Image classification data set "split1" (carlos-vinicios/Neural-Networks on GitHub). Class labels (2): melanomas, normais.

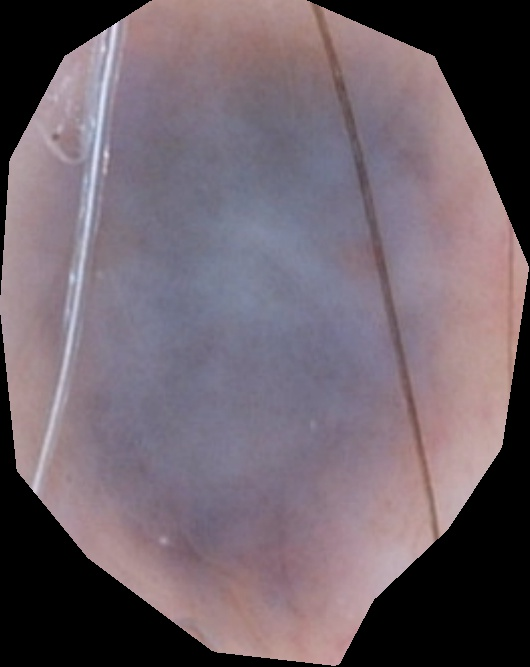
Label: normais

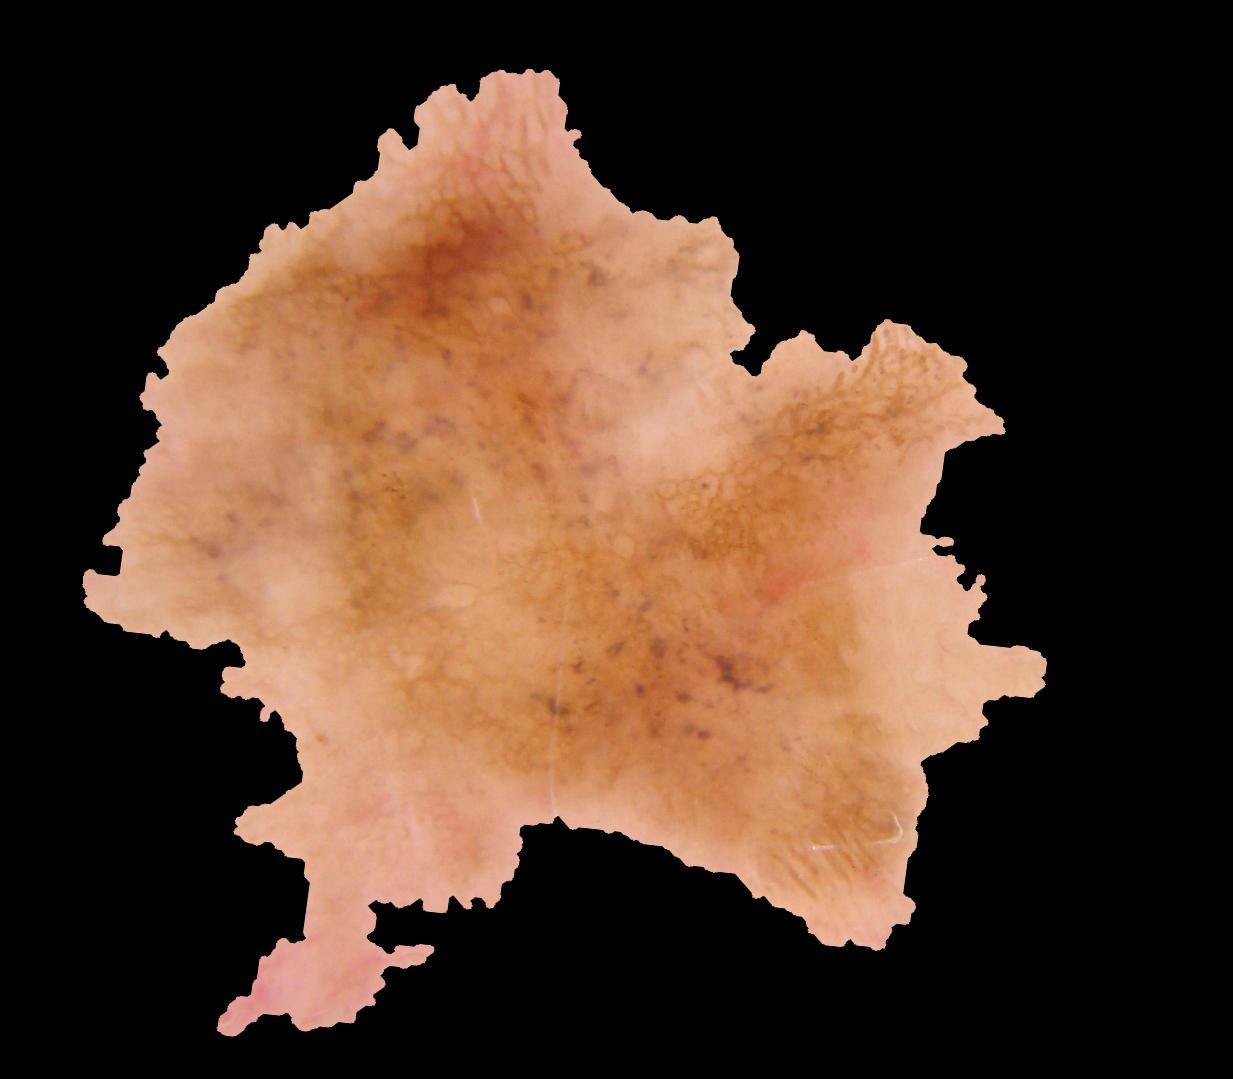
Label: melanomas

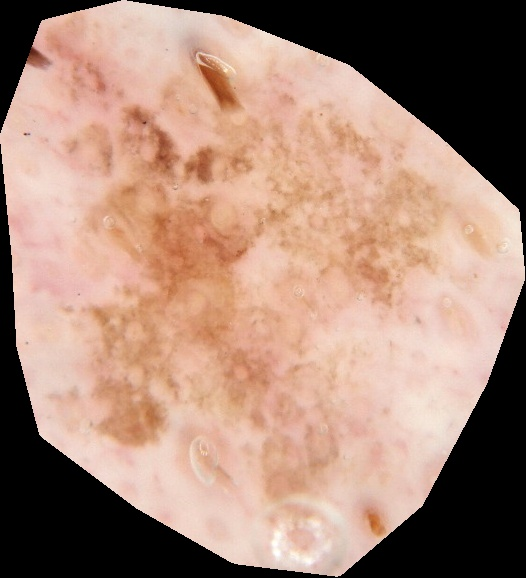
Label: normais

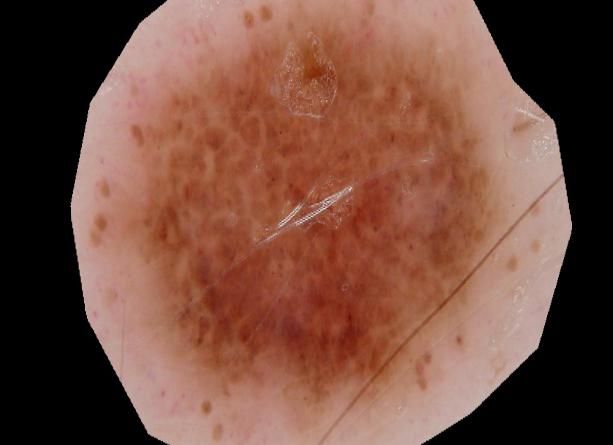
Label: melanomas

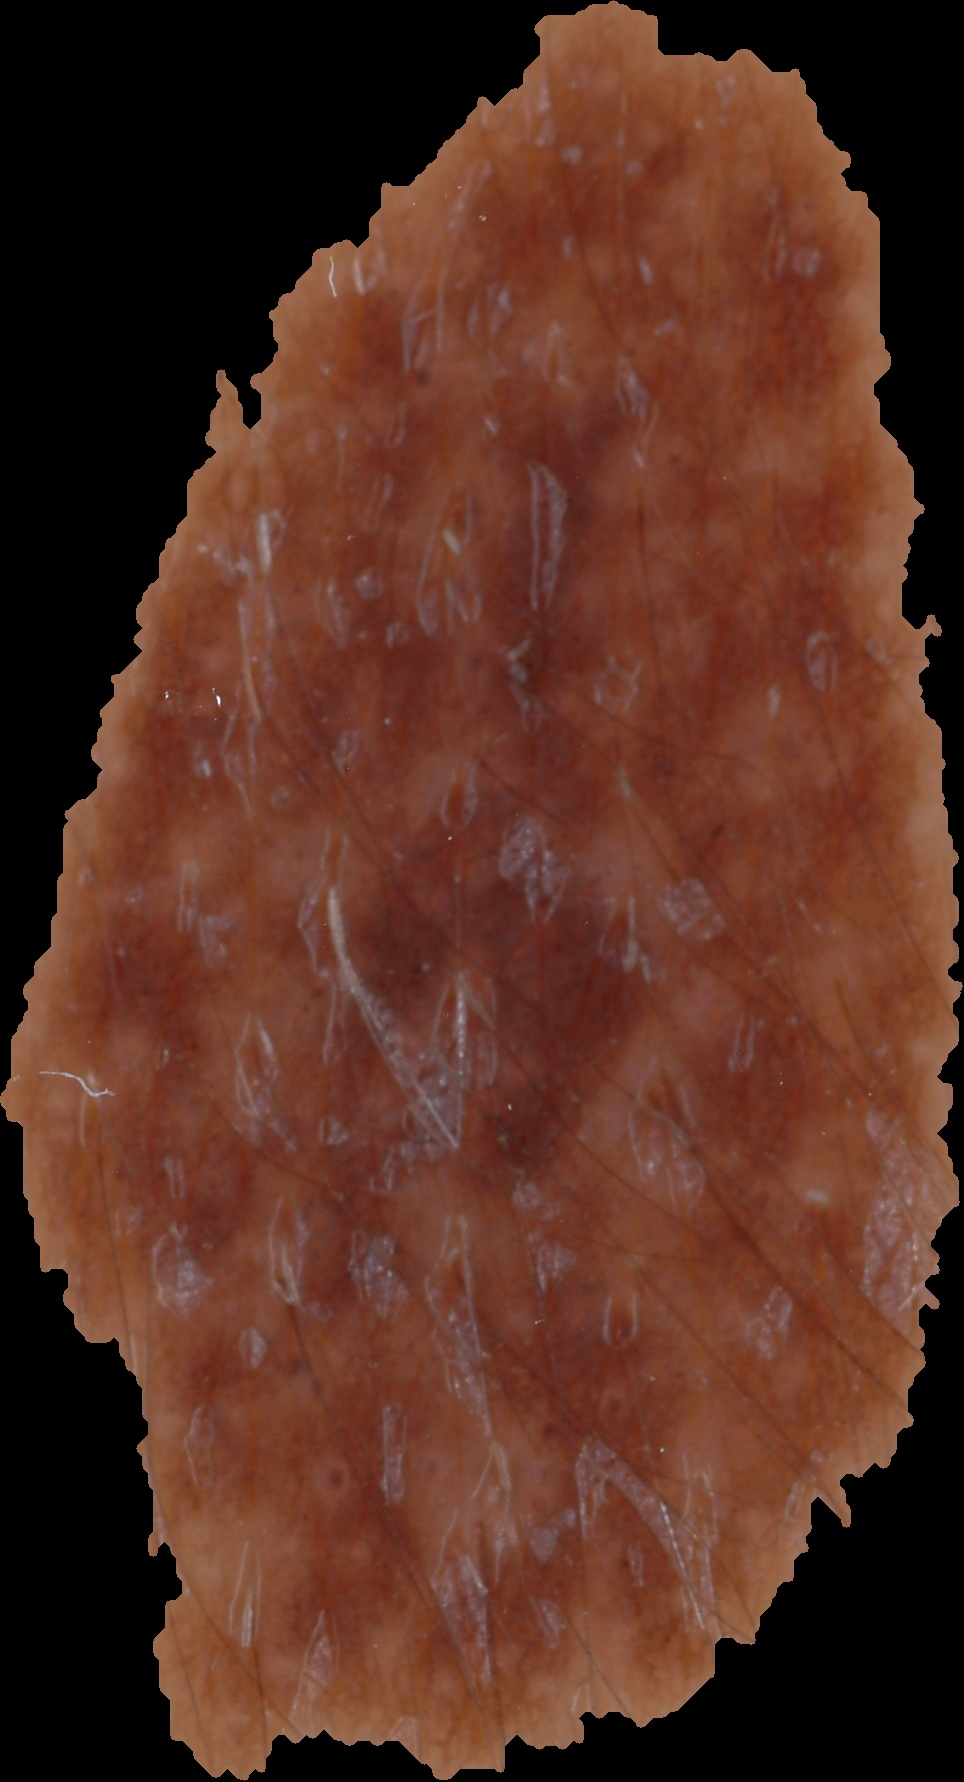
Label: normais

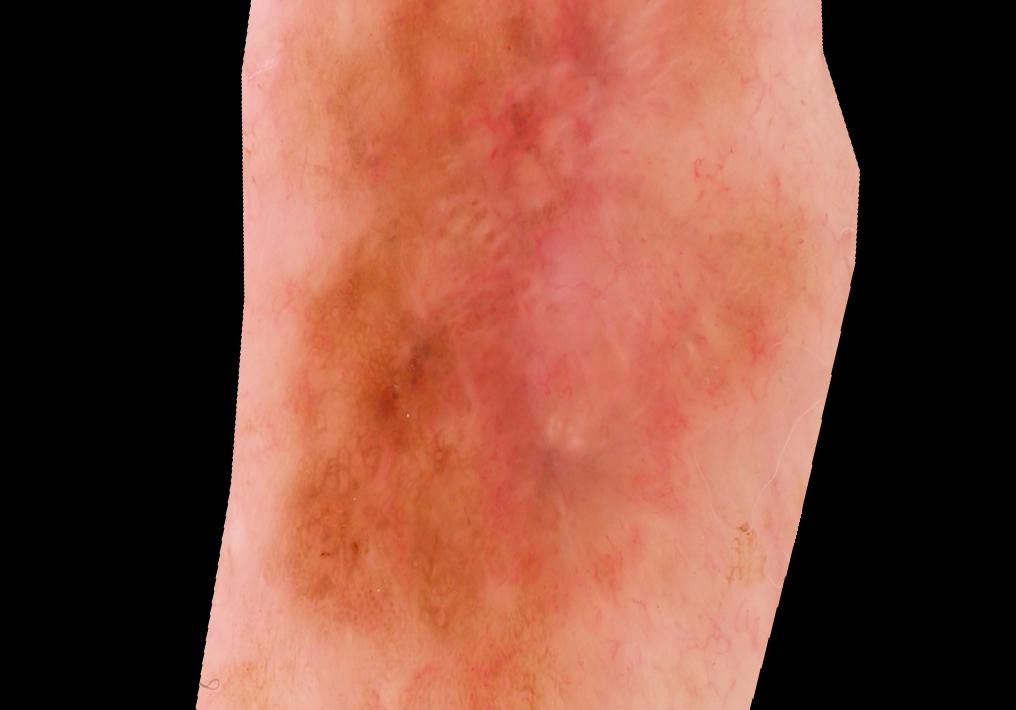
Label: melanomas
